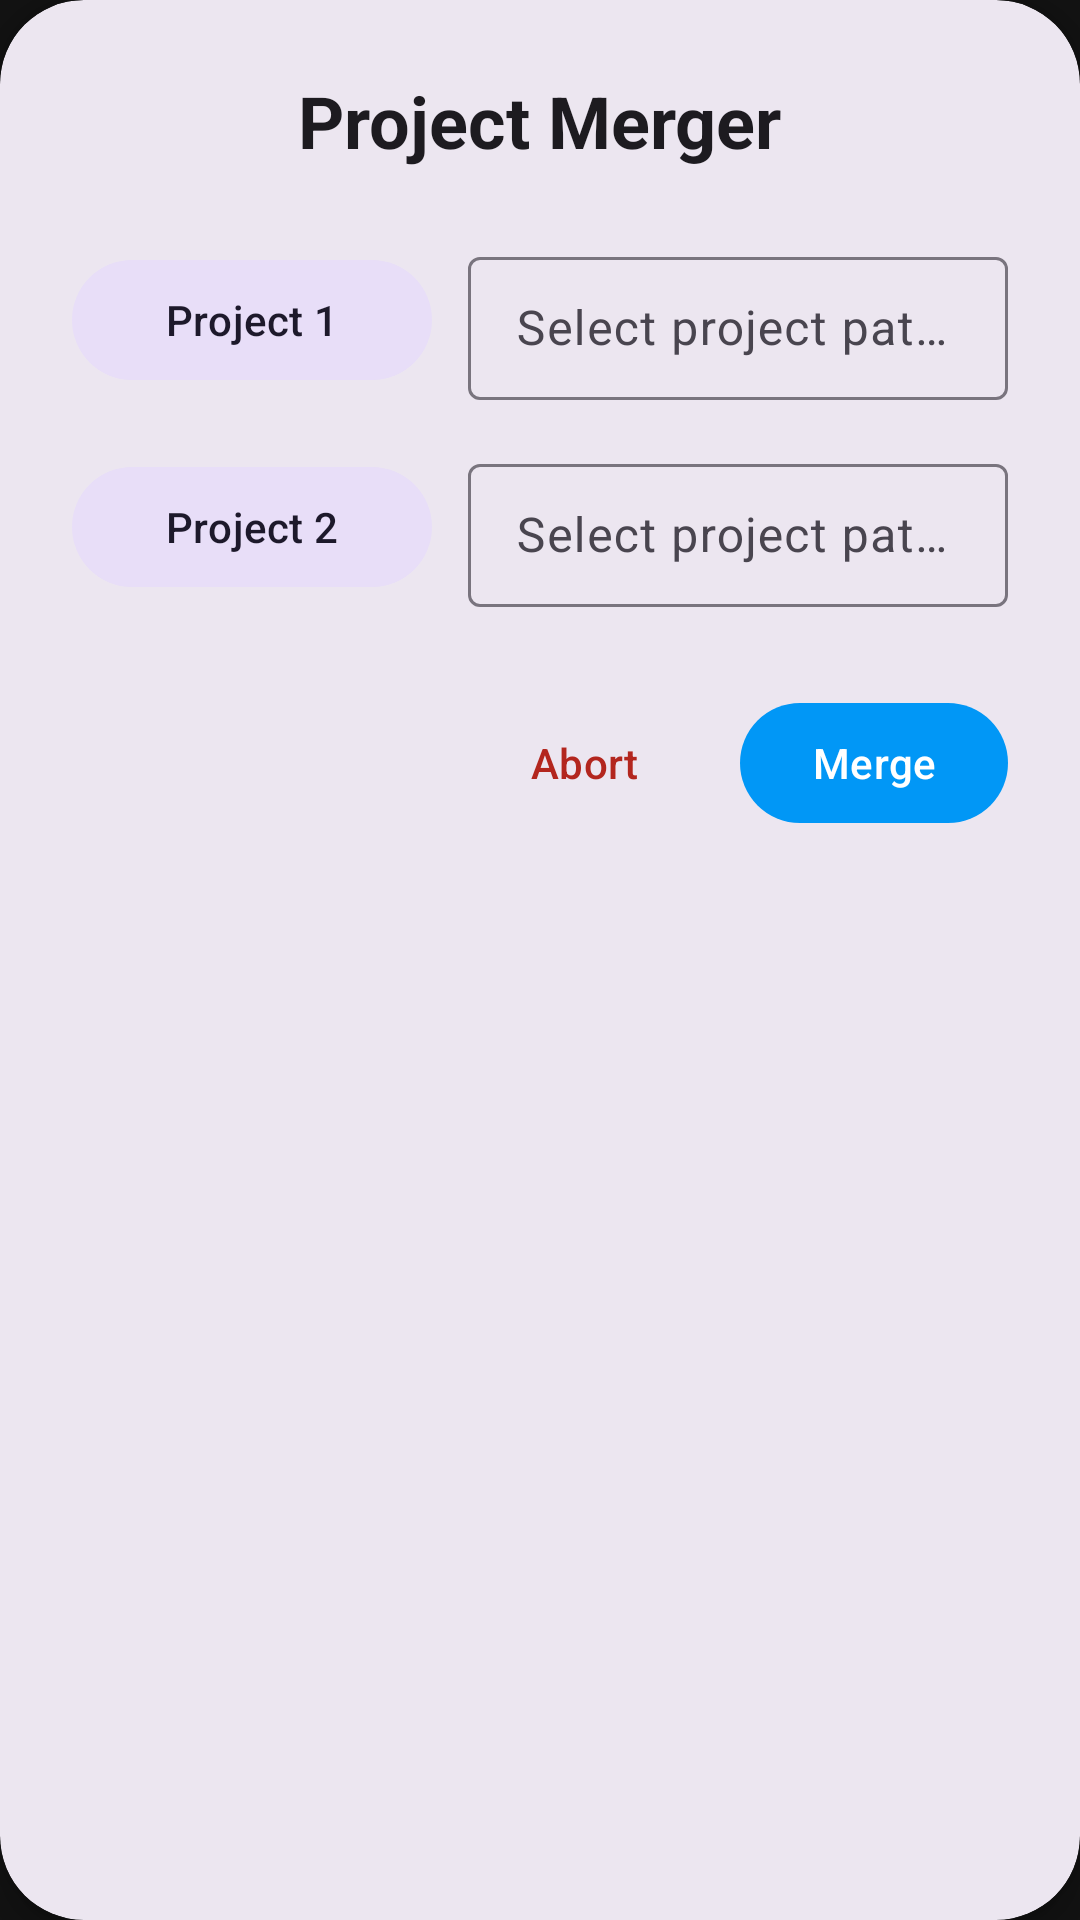

Produce the Android XML layout that renders to this screen, including the resource entries it uses.
<!-- AndroidManifest.xml: application theme AppTheme -->
<!-- res/layout/custom_dialog.xml -->
<?xml version="1.0" encoding="utf-8"?>
<com.google.android.material.card.MaterialCardView
    xmlns:android="http://schemas.android.com/apk/res/android"
    xmlns:app="http://schemas.android.com/apk/res-auto"
    android:layout_width="match_parent" 
    android:layout_height="wrap_content"
    android:layout_margin="24dp"
    app:cardBackgroundColor="?attr/colorSurfaceContainerHigh" 
    app:cardCornerRadius="28dp" 
    app:cardElevation="6dp"
    app:strokeWidth="0dp">

    <LinearLayout
        android:layout_width="match_parent"
        android:layout_height="wrap_content"
        android:orientation="vertical"
        android:padding="24dp">

        <TextView
            android:id="@+id/txt_dia"
            android:layout_width="wrap_content"
            android:layout_height="wrap_content"
            android:layout_gravity="center_horizontal"
            android:text="Project Merger"
            android:textAppearance="?attr/textAppearanceHeadlineSmall"
            android:textColor="?attr/colorOnSurface"
            android:textStyle="bold"
            android:layout_marginBottom="24dp"/>

        <LinearLayout
            android:layout_width="match_parent"
            android:layout_height="wrap_content"
            android:orientation="horizontal"
            android:gravity="center_vertical"
            android:layout_marginBottom="16dp">

            <com.google.android.material.button.MaterialButton
                android:id="@+id/angry_btn"
                android:layout_width="120dp"
                android:layout_height="wrap_content"
                android:text="Project 1"
                style="@style/Widget.Material3.Button.TonalButton" />

            <com.google.android.material.textfield.TextInputLayout
                android:layout_width="0dp"
                android:layout_height="wrap_content"
                android:layout_weight="1"
                android:layout_marginStart="12dp"
                style="@style/Widget.Material3.TextInputLayout.OutlinedBox.Dense">
                
                <com.google.android.material.textfield.TextInputEditText
                    android:id="@+id/et_project_1"
                    android:layout_width="match_parent"
                    android:layout_height="wrap_content"
                    android:hint="Select project path..."
                    android:inputType="text"
                    android:maxLines="1"/>
            </com.google.android.material.textfield.TextInputLayout>
        </LinearLayout>

        <LinearLayout
            android:layout_width="match_parent"
            android:layout_height="wrap_content"
            android:orientation="horizontal"
            android:gravity="center_vertical"
            android:layout_marginBottom="28dp">

            <com.google.android.material.button.MaterialButton
                android:id="@+id/angry_btn_2"
                android:layout_width="120dp"
                android:layout_height="wrap_content"
                android:text="Project 2"
                style="@style/Widget.Material3.Button.TonalButton" />

            <com.google.android.material.textfield.TextInputLayout
                android:layout_width="0dp"
                android:layout_height="wrap_content"
                android:layout_weight="1"
                android:layout_marginStart="12dp"
                style="@style/Widget.Material3.TextInputLayout.OutlinedBox.Dense">
                
                <com.google.android.material.textfield.TextInputEditText
                    android:id="@+id/et_project_2"
                    android:layout_width="match_parent"
                    android:layout_height="wrap_content"
                    android:hint="Select project path..."
                    android:inputType="text"
                    android:maxLines="1"/>
            </com.google.android.material.textfield.TextInputLayout>
        </LinearLayout>

        <LinearLayout
            android:layout_width="match_parent"
            android:layout_height="wrap_content"
            android:orientation="horizontal"
            android:gravity="end">

            <com.google.android.material.button.MaterialButton
                android:id="@+id/btn_no"
                android:layout_width="wrap_content"
                android:layout_height="wrap_content"
                android:text="Abort"
                style="@style/Widget.Material3.Button.TextButton"
                android:textColor="?attr/colorError" />

            <com.google.android.material.button.MaterialButton
                android:id="@+id/btn_yes"
                android:layout_width="wrap_content"
                android:layout_height="wrap_content"
                android:layout_marginStart="8dp"
                android:text="Merge"
                style="@style/Widget.Material3.Button" />

        </LinearLayout>
    </LinearLayout>
</com.google.android.material.card.MaterialCardView>
<!-- resources referenced by this layout -->
<resources>
  <style name="AppTheme" parent="Theme.Material3.DayNight.NoActionBar">
          <item name="android:backgroundDimEnabled">false</item>
          <item name="colorPrimary">@color/md_theme_primary</item>
          <item name="colorSecondary">@color/md_theme_secondary</item>
          <item name="android:windowBackground">@color/md_theme_background</item>
          <item name="android:statusBarColor">?attr/colorSurface</item>
      </style>
  <color name="md_theme_primary">#FF0197F6</color>
  <color name="md_theme_secondary">#FF0987FD</color>
  <color name="md_theme_background">#FF121212</color>
</resources>
